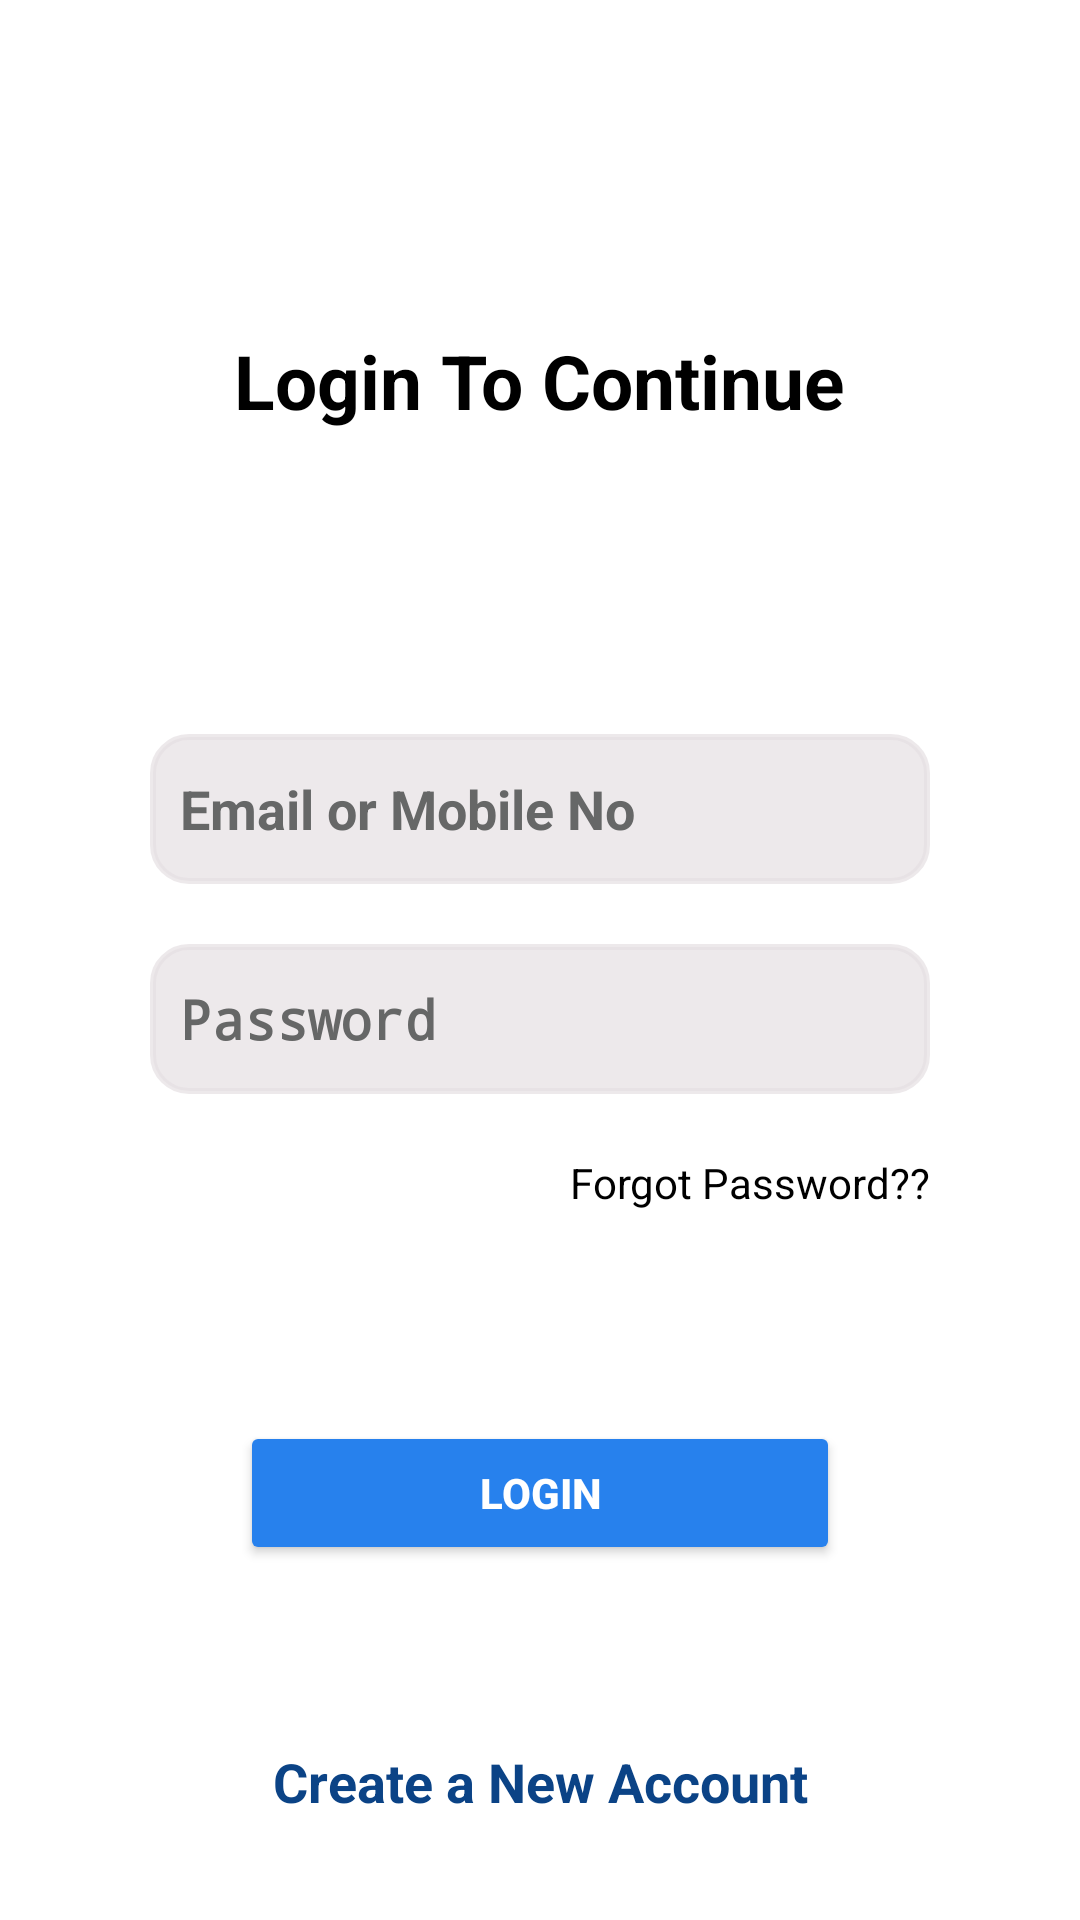

Layout XML and referenced resources for this Android screen:
<!-- AndroidManifest.xml: activity theme Theme.AppCompat.NoActionBar -->
<!-- res/layout/activity_login.xml -->
<?xml version="1.0" encoding="utf-8"?>
<ScrollView xmlns:android="http://schemas.android.com/apk/res/android"
    xmlns:app="http://schemas.android.com/apk/res-auto"
    xmlns:tools="http://schemas.android.com/tools"
    android:layout_width="match_parent"
    android:layout_height="match_parent"
    android:background="#FFFFFF"
    tools:context=".LoginActivity"
    android:orientation="vertical"
    android:textAlignment="center">

    <LinearLayout
        android:orientation="vertical"
        android:layout_width="match_parent"
        android:layout_height="wrap_content">
        <TextView
            android:id="@+id/logtocontinue"
            android:layout_width="wrap_content"
            android:layout_height="wrap_content"
            android:layout_gravity="center"
            android:layout_marginTop="110dp"
            android:layout_marginBottom="1dp"
            android:text="Login To Continue"
            android:textColor="@color/black"
            android:textSize="25dp"
            android:textStyle="bold" />


        <EditText
            android:id="@+id/LoginEmail"
            android:layout_width="match_parent"
            android:layout_height="50dp"
            android:background="@drawable/border_edittext"
            android:backgroundTint="#B4E6E0E3"
            android:textColorHint="#666767"
            android:layout_marginStart="50dp"
            android:layout_marginEnd="50dp"
            android:drawablePadding="15dp"
            android:layout_marginTop="100dp"
            android:paddingLeft="10dp"
            android:hint="Email or Mobile No"
            android:textStyle="bold"
            android:drawableLeft="@drawable/baseline_email_24"
            android:textColor="@color/black"
            android:transitionName="Email or Mobile No"
            />







        <EditText
            android:id="@+id/LoginPassword"
            android:layout_width="match_parent"
            android:layout_height="50dp"
            android:background="@drawable/border_edittext"
            android:textColorHint="#666767"
            android:backgroundTint="#B4E6E0E3"
            android:layout_marginStart="50dp"
            android:layout_marginEnd="50dp"
            android:layout_marginTop="20dp"
            android:drawablePadding="15dp"
            android:paddingLeft="10dp"
            android:hint="Password"
            android:textStyle="bold"
            android:inputType="textPassword"
            android:drawableLeft="@drawable/baseline_pwd_24"
            android:textColor="@color/black"
            app:boxStrokeColor="#121111"/>

        <TextView
            android:id="@+id/forpwd"
            android:layout_width="200dp"
            android:layout_height="wrap_content"
            android:layout_gravity="right"
            android:layout_margin="20dp"
            android:background="#00000000"
            android:text="               Forgot Password??"
            android:textColor="@color/black"
            />

        <Button
            android:id="@+id/LOGIN"
            android:layout_width="200dp"
            android:layout_height="wrap_content"
            android:layout_gravity="center"
            android:layout_marginTop="50dp"
            android:backgroundTint="#2781ED"
            android:gravity="center"
            android:text="LOGIN"
            android:textStyle="bold"
            />


        <TextView
            android:id="@+id/gotosignup"
            android:layout_width="match_parent"
            android:layout_height="wrap_content"
            android:gravity="center"
            android:layout_marginTop="60dp"
            android:text="Create a New Account"
            android:textColor="#0B4386"
            android:textSize="18sp"
            android:textStyle="bold" />


    </LinearLayout>
</ScrollView>
<!-- resources referenced by this layout -->
<resources>
  <color name="black">#FF000000</color>
  <!-- drawable border_edittext (drawable) -->
  <?xml version="1.0" encoding="utf-8"?>
  <shape xmlns:android="http://schemas.android.com/apk/res/android">
  
      <stroke
          android:width="2dp"
          android:color="@color/white" />
      <corners android:radius="12dp" />
  </shape>
  <color name="white">#FFFFFFFF</color>
</resources>
